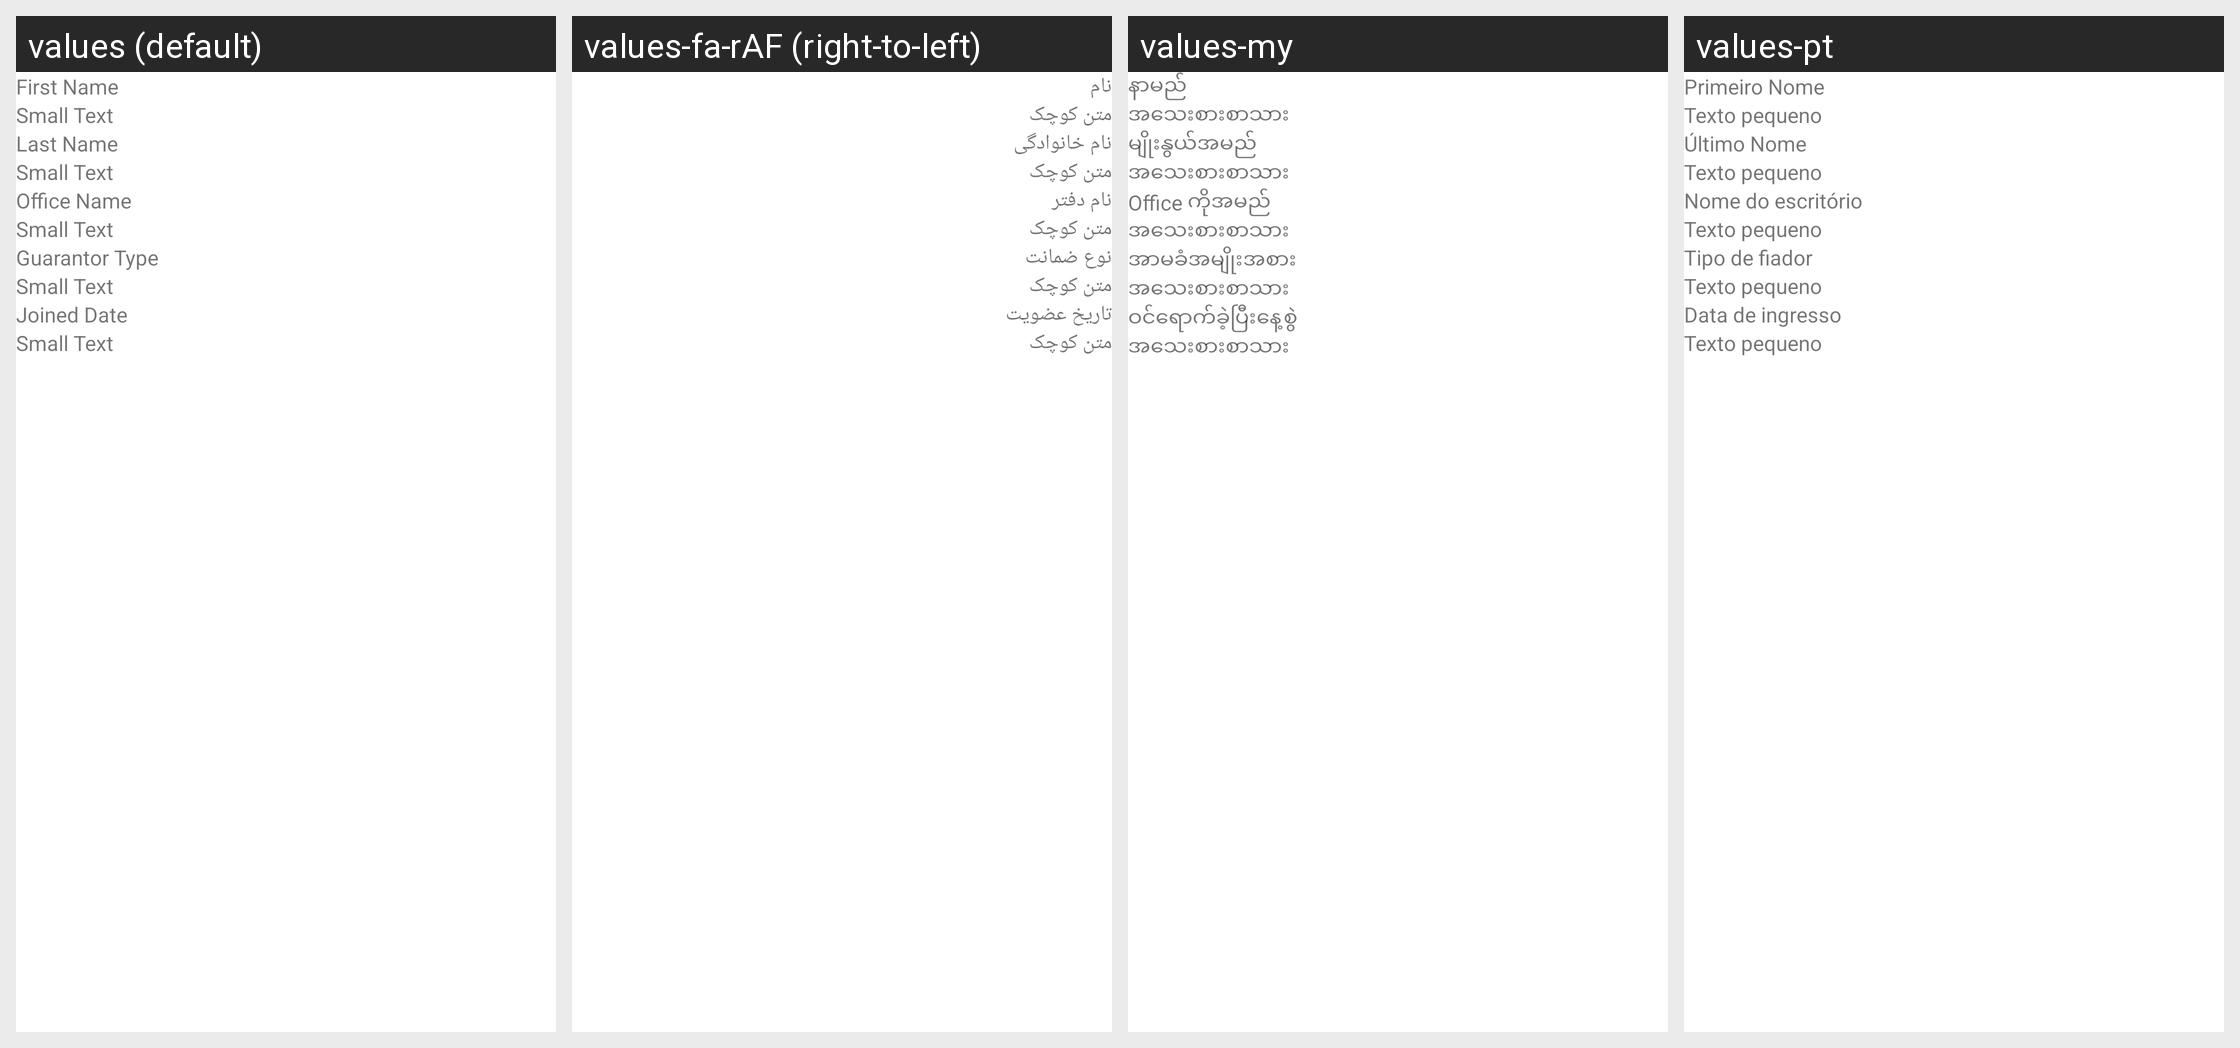

The Android screen above is rendered under several locales of the same app. Produce the string resources it draws, with the default and per-locale values.
Android screen res/layout/fragment_guarantor_detail.xml rendered under 4 locales, left to right: values (default), values-fa-rAF (right-to-left), values-my, values-pt. Device: Nexus 5 (rendered at 1080×1920; each locale shown at half size, 540×960, under a caption strip naming it); theme AppTheme.
Other locales in the repository, not shown: values-ar, values-bn, values-es, values-fr, values-hi, values-in, values-km, values-kn, values-ml-rIN, values-pl, values-ru, values-sw, values-te, values-ur.
Strings drawn on this screen, with the default value and each locale's value (text and hints the layout hard-codes, and strings that could not be matched under every locale, appear in the picture but are not listed):

first_name
  values: First Name
  values-fa-rAF: نام
  values-my: နာမည်
  values-pt: Primeiro Nome

small_text
  values: Small Text
  values-fa-rAF: متن کوچک
  values-my: အသေးစားစာသား
  values-pt: Texto pequeno

last_name
  values: Last Name
  values-fa-rAF: نام خانوادگی
  values-my: မျိုးနွယ်အမည်
  values-pt: Último Nome

office_name
  values: Office Name
  values-fa-rAF: نام دفتر
  values-my: Office ကိုအမည်
  values-pt: Nome do escritório

guarantor_type
  values: Guarantor Type
  values-fa-rAF: نوع ضمانت
  values-my: အာမခံအမျိုးအစား
  values-pt: Tipo de fiador

joined_date
  values: Joined Date
  values-fa-rAF: تاریخ عضویت
  values-my: ဝင်ရောက်ခဲ့ပြီးနေ့စွဲ
  values-pt: Data de ingresso
